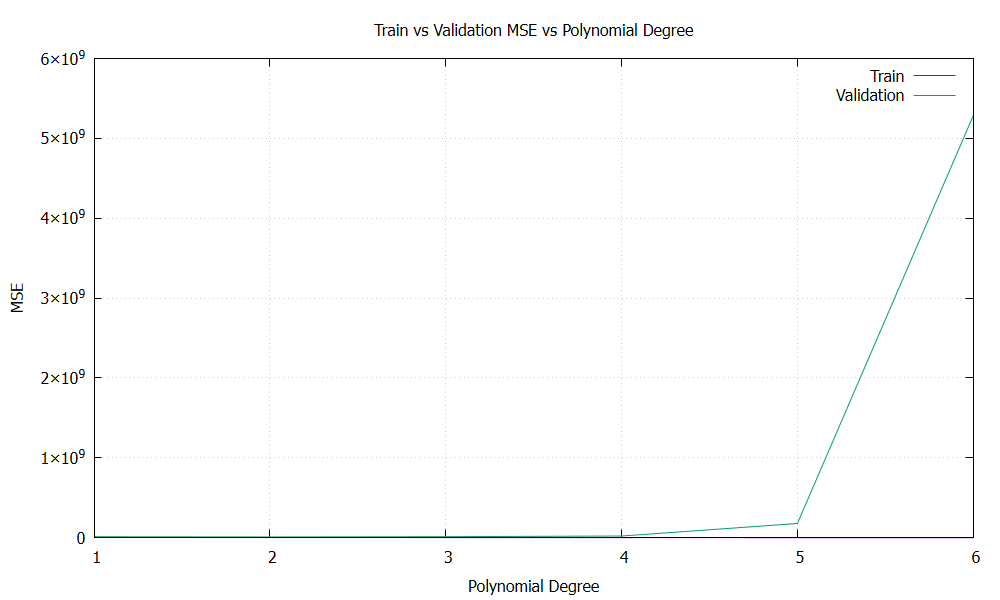

The table this chart was drawn from, first rows:
degree, train_mse, val_mse
1, 4.16303e+06, 1.18286e+07
2, 2.13771e+06, 9.60443e+06
3, 1.38057e+06, 1.2996e+07
4, 815294, 2.12462e+07
5, 450917, 1.78601e+08
6, 217650, 5.28462e+09
